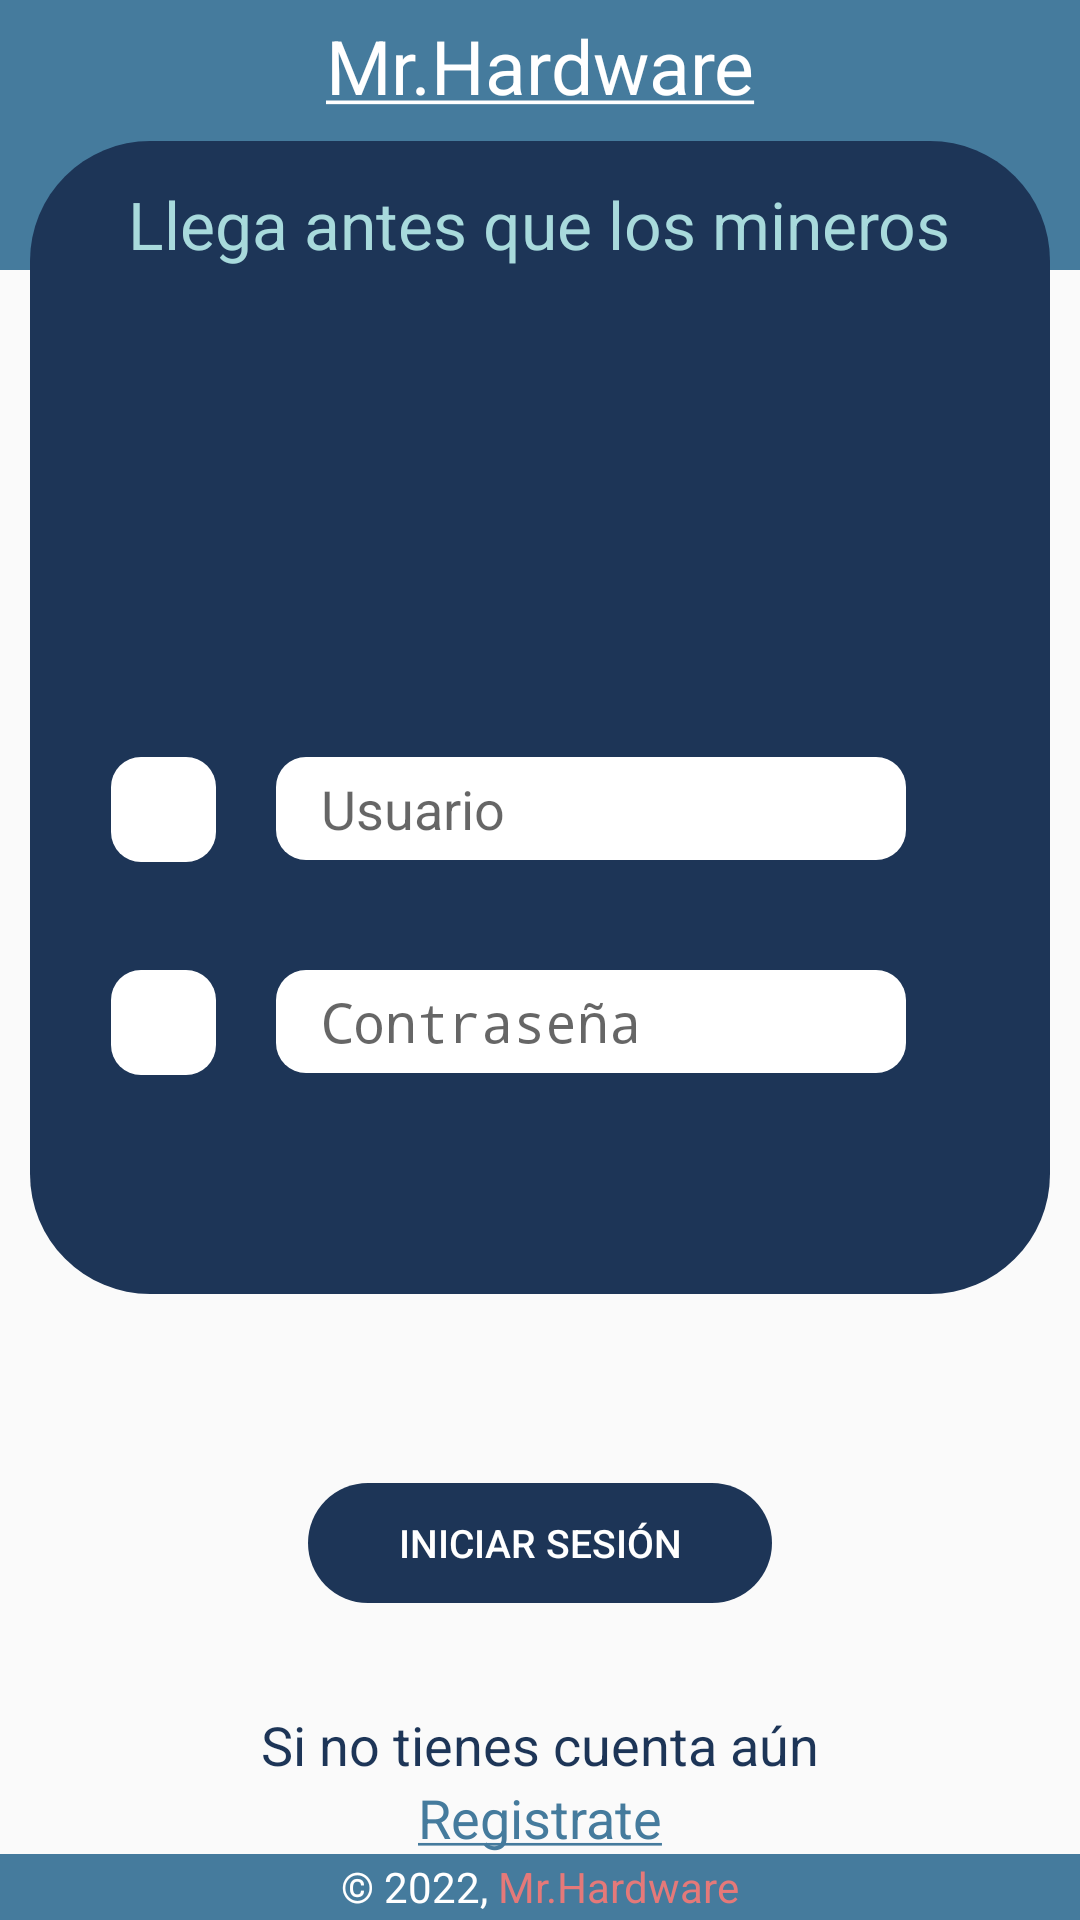

The Android layout XML behind this screen, and the referenced resources:
<!-- AndroidManifest.xml: activity theme colorBarraSuperior -->
<!-- res/layout/activity_main.xml -->
<?xml version="1.0" encoding="utf-8"?>
<LinearLayout xmlns:android="http://schemas.android.com/apk/res/android"
    xmlns:app="http://schemas.android.com/apk/res-auto"
    xmlns:tools="http://schemas.android.com/tools"
    android:layout_width="match_parent"
    android:layout_height="match_parent"
    android:orientation="vertical"
    tools:context=".MainActivity">

    <LinearLayout
        android:layout_width="match_parent"
        android:layout_height="90dp"
        android:background="@color/colorCelesteOscuro"
        android:paddingTop="5dp">

        <TextView
            android:layout_width="match_parent"
            android:layout_height="wrap_content"
            android:text="@string/TituloMayor"
            android:textAlignment="center"
            android:textColor="@color/white"
            android:textSize="25sp" />

    </LinearLayout>

    <LinearLayout
        android:layout_width="340dp"
        android:layout_height="wrap_content"
        android:layout_gravity="center"
        android:background="@drawable/esquinas_redondeadas_container"
        android:gravity="center"
        android:orientation="vertical"
        android:paddingBottom="50dp"
        android:paddingTop="8dp"
        android:translationY="-43dp"
        android:layout_marginBottom="20dp">

        <TextView
            android:layout_width="wrap_content"
            android:layout_height="wrap_content"
            android:layout_marginTop="5dp"
            android:layout_marginBottom="25dp"
            android:text="@string/eslogan"
            android:textColor="@color/colorCelesteClaro"
            android:textSize="22sp" />

        <ImageView
            android:layout_width="100dp"
            android:layout_height="100dp"
            android:layout_gravity="center"
            android:layout_marginBottom="35dp"
            app:srcCompat="@drawable/iconcircle" />

        <LinearLayout
            android:layout_width="match_parent"
            android:layout_height="wrap_content"
            android:layout_marginBottom="30dp"
            android:gravity="start"
            android:orientation="horizontal"
            android:padding="3dp">

            <ImageView
                android:layout_width="35dp"
                android:layout_height="35dp"
                android:layout_gravity="center"
                android:layout_marginStart="20dp"
                android:background="@drawable/esquinas_redondeadas_iconos"
                app:srcCompat="@drawable/user" />

            <EditText
                android:id="@+id/txtUser"
                android:layout_width="210dp"
                android:layout_height="wrap_content"
                android:layout_marginStart="20dp"
                android:background="@drawable/esquinas_redondeadas_iconos"
                android:hint="Usuario"
                android:textSize="18sp"
                android:paddingStart="15dp"
                android:paddingTop="5dp"
                android:paddingBottom="5dp"
                android:paddingEnd="10dp"
                android:autofillHints="username"
                android:inputType="text" />
        </LinearLayout>

        <LinearLayout
            android:layout_width="match_parent"
            android:layout_height="wrap_content"
            android:layout_marginBottom="20dp"
            android:gravity="start"
            android:orientation="horizontal"
            android:padding="3dp">

            <ImageView
                android:layout_width="35dp"
                android:layout_height="35dp"
                android:layout_gravity="center"
                android:layout_marginStart="20dp"
                android:background="@drawable/esquinas_redondeadas_iconos"
                app:srcCompat="@drawable/key" />

            <EditText
                android:id="@+id/txtPass"
                android:layout_width="210dp"
                android:layout_height="wrap_content"
                android:layout_marginStart="20dp"
                android:background="@drawable/esquinas_redondeadas_iconos"
                android:hint="Contraseña"
                android:textSize="18sp"
                android:paddingStart="15dp"
                android:paddingTop="5dp"
                android:paddingBottom="5dp"
                android:paddingEnd="10dp"
                android:autofillHints="password"
                android:inputType="textPassword" />
        </LinearLayout>

    </LinearLayout>

    <LinearLayout
        android:layout_width="wrap_content"
        android:layout_height="wrap_content"
        android:layout_gravity="center"
        android:layout_marginBottom="35dp">

        <Button
            android:id="@+id/btnIniciarSesion"
            android:layout_width="wrap_content"
            android:layout_height="40dp"
            android:background="@drawable/efecto_button"
            android:text="Iniciar Sesión"
            android:textColor="@color/white"
            android:textSize="13sp"
            style="?android:attr/borderlessButtonStyle" />

    </LinearLayout>

        <LinearLayout
            android:layout_width="match_parent"
            android:layout_height="wrap_content"
            android:gravity="center"
            android:orientation="vertical">

            <TextView
                android:layout_width="wrap_content"
                android:layout_height="wrap_content"
                android:text="Si no tienes cuenta aún"
                android:textColor="@color/colorPrincipal"
                android:textSize="18sp" />

            <TextView
                android:id="@+id/tvRegistrar"
                android:layout_width="wrap_content"
                android:layout_height="wrap_content"
                android:text="@string/registrate"
                android:textColor="@color/colorCelesteOscuro"
                android:textSize="18sp"/>
        </LinearLayout>

    <include layout="@layout/footer"/>
</LinearLayout>
<!-- res/layout/footer.xml (included above) -->
<RelativeLayout xmlns:android="http://schemas.android.com/apk/res/android"
    android:layout_width="wrap_content"
    android:layout_height="wrap_content">
    <LinearLayout
        android:layout_width="match_parent"
        android:layout_height="40dp"
        android:layout_alignParentBottom="true"
        android:background="@color/colorCelesteOscuro"
        android:gravity="center"
        android:orientation="horizontal">

        <TextView
            android:layout_width="wrap_content"
            android:layout_height="wrap_content"
            android:text="© 2022, "
            android:textColor="@color/white" />

        <TextView
            android:layout_width="wrap_content"
            android:layout_height="wrap_content"
            android:text="@string/mr_hardware"
            android:textColor="@color/colorNaranjo" />
    </LinearLayout>
</RelativeLayout>
<!-- resources referenced by this layout -->
<resources>
  <color name="colorCelesteClaro">#A8DADC</color>
  <color name="colorCelesteOscuro">#457B9D</color>
  <color name="colorNaranjo">#E57979</color>
  <color name="colorPrincipal">#1D3557</color>
  <color name="white">#FFFFFFFF</color>
  <!-- drawable efecto_button (drawable) -->
  <?xml version="1.0" encoding="utf-8"?>
  <selector xmlns:android="http://schemas.android.com/apk/res/android">
      <item android:state_pressed="true"
          android:drawable="@drawable/esquinas_redondeadas_button1"/>
      <item android:state_focused="true"
          android:drawable="@drawable/esquinas_redondeadas_button1" />
      <item android:drawable="@drawable/esquinas_redondeadas_button" />
  </selector>
  <!-- drawable esquinas_redondeadas_container (drawable) -->
  <?xml version="1.0" encoding="utf-8"?>
  <shape
      xmlns:android="http://schemas.android.com/apk/res/android"
      android:shape="rectangle">
  
      <solid
          android:color="@color/colorPrincipal">
      </solid>
  
      <stroke
          android:color="#1c1b20">
      </stroke>
  
      <padding
          android:left="4dp"
          android:top="4dp"
          android:right="4dp"
          android:bottom="4dp">
      </padding>
      <corners
          android:radius="40dp">
      </corners>
  
  </shape>
  <!-- drawable esquinas_redondeadas_iconos (drawable) -->
  <?xml version="1.0" encoding="utf-8"?>
  <shape
      xmlns:android="http://schemas.android.com/apk/res/android"
      android:shape="rectangle">
  
      <solid
          android:color="@color/white" >
      </solid>
  
      <stroke
          android:color="#1c1b20" >
      </stroke>
  
      <padding
          android:left="4dp"
          android:top="4dp"
          android:right="4dp"
          android:bottom="4dp"    >
      </padding>
      <corners
          android:radius="10dp"   >
      </corners>
  
  </shape>
  <string name="TituloMayor"><u>Mr.Hardware</u></string>
  <string name="eslogan">Llega antes que los mineros</string>
  <string name="mr_hardware">Mr.Hardware</string>
  <string name="registrate"><u>Registrate</u></string>
  <style name="colorBarraSuperior" parent="Theme.AppCompat.Light.NoActionBar">
          <item name="colorPrimary">@color/colorCelesteOscuro</item>
          <item name="colorPrimaryDark">@color/colorCelesteOscuro</item>
          <item name="colorAccent">@color/colorCelesteOscuro</item>
      </style>
  <!-- drawable esquinas_redondeadas_button1 (drawable) -->
  <?xml version="1.0" encoding="utf-8"?>
  <shape
      xmlns:android="http://schemas.android.com/apk/res/android"
      android:shape="rectangle">
  
      <solid
  
          android:color="@color/colorNaranjo">
      </solid>
  
      <stroke
  
          android:color="@color/colorPrincipal">
      </stroke>
  
      <padding
          android:left="30dp"
          android:top="0dp"
          android:right="30dp"
          android:bottom="0dp">
      </padding>
      <corners
          android:radius="40dp">
      </corners>
  
  </shape>
  <!-- drawable esquinas_redondeadas_button (drawable) -->
  <?xml version="1.0" encoding="utf-8"?>
  <shape
      xmlns:android="http://schemas.android.com/apk/res/android"
      android:shape="rectangle">
  
      <solid
  
          android:color="@color/colorPrincipal">
      </solid>
  
      <stroke
  
          android:color="#1c1b20">
      </stroke>
  
      <padding
          android:left="30dp"
          android:top="0dp"
          android:right="30dp"
          android:bottom="0dp">
      </padding>
      <corners
          android:radius="40dp">
      </corners>
  
  </shape>
</resources>
